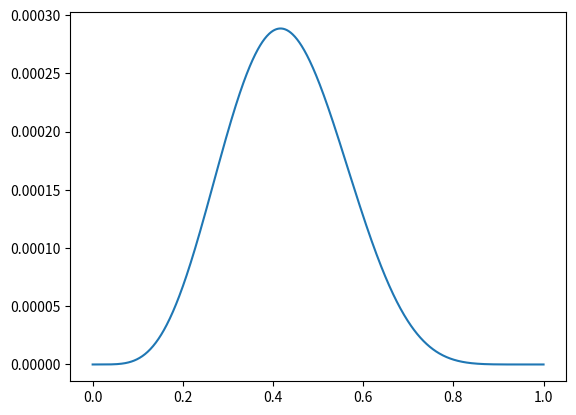

Python code for this plot: (Note: this script raises an exception after producing the figure.)
import numpy as np
import matplotlib.pyplot as plt
from scipy import integrate

datos='cssccs'
caras=0
sellos=0

for char in datos:
    if(char=='s'):
        sellos=+1
    elif(char=='c'):
        caras=+1
        
print( "Caras ",caras, " Sellos", sellos)

#Ns=caras
#Nc=sellos
Ns=7
Nc=5


H=np.linspace(0,1,1000)

prior =np.ones(1000)



pCara= H
pSello= H-1

pCpS= (H**Nc)*(1-H)**Ns


plt.plot(H,pCpS)

delta= (np.max(H)- np.min(H))/len(H)
print (delta)

pObs= integrate.simps( pCpS, H)*delta

print(pObs)



